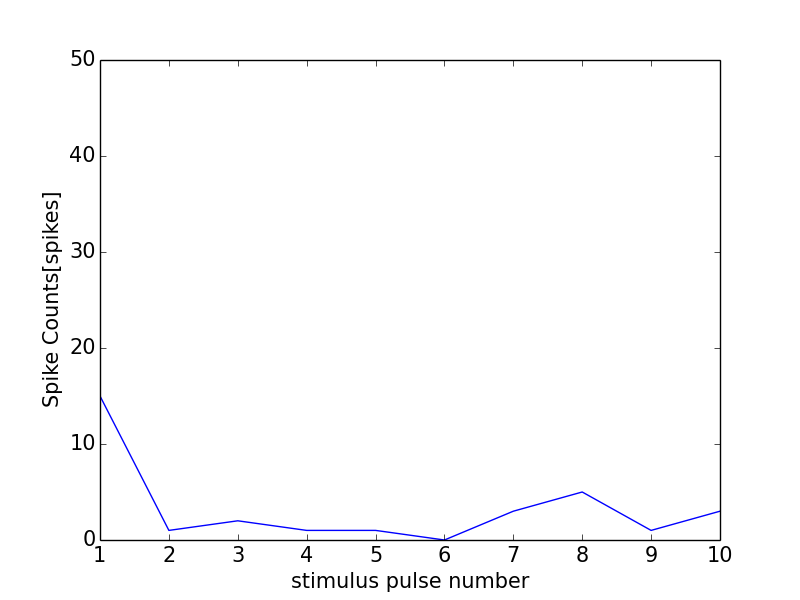

Values plotted in this chart, from the file beside it:
0, 0.0
0, 0
1, 15
2, 1
3, 2
4, 1
5, 1
6, 0
7, 3
8, 5
9, 1
10, 3
11, 0
